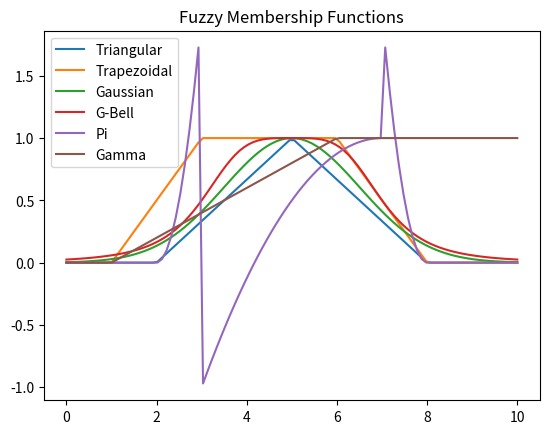

Write Python code to recreate this figure.
import numpy as np
import matplotlib.pyplot as plt
import math


def triangular(x, a, b, c):
    return max(min((x-a)/(b-a), (c-x)/(c-b)), 0)


def trapezoidal(x, a, b, c, d):
    return max(min((x-a)/(b-a), 1, (d-x)/(d-c)), 0)


def gaussian(x, mean, sigma):
    return math.exp(-((x-mean)**2)/(2*sigma**2))


def gbell(x, a, b, c):
    return 1 / (1 + abs((x-c)/a)**(2*b))


def pi(x, a, b, c, d):
    if x <= a or x >= d: return 0
    elif a < x < b: return 2*((x-a)/(b-a))**2
    elif b <= x <= c: return 1 - 2*((x-c)/(c-b))**2
    else: return 2*((x-d)/(c-d))**2


def gamma(x, a, b):
    if x <= a: return 0
    elif x >= b: return 1
    else: return (x-a)/(b-a)



X = np.linspace(0, 10, 100)

Y1 = [triangular(x, 2, 5, 8) for x in X]
Y2 = [trapezoidal(x, 1, 3, 6, 8) for x in X]
Y3 = [gaussian(x, 5, 1.5) for x in X]
Y4 = [gbell(x, 2, 2, 5) for x in X]
Y5 = [pi(x, 2, 3, 7, 8) for x in X]
Y6 = [gamma(x, 1, 6) for x in X]

plt.plot(X, Y1, label="Triangular")
plt.plot(X, Y2, label="Trapezoidal")
plt.plot(X, Y3, label="Gaussian")
plt.plot(X, Y4, label="G-Bell")
plt.plot(X, Y5, label="Pi")
plt.plot(X, Y6, label="Gamma")

plt.legend()
plt.title("Fuzzy Membership Functions")
plt.show()
